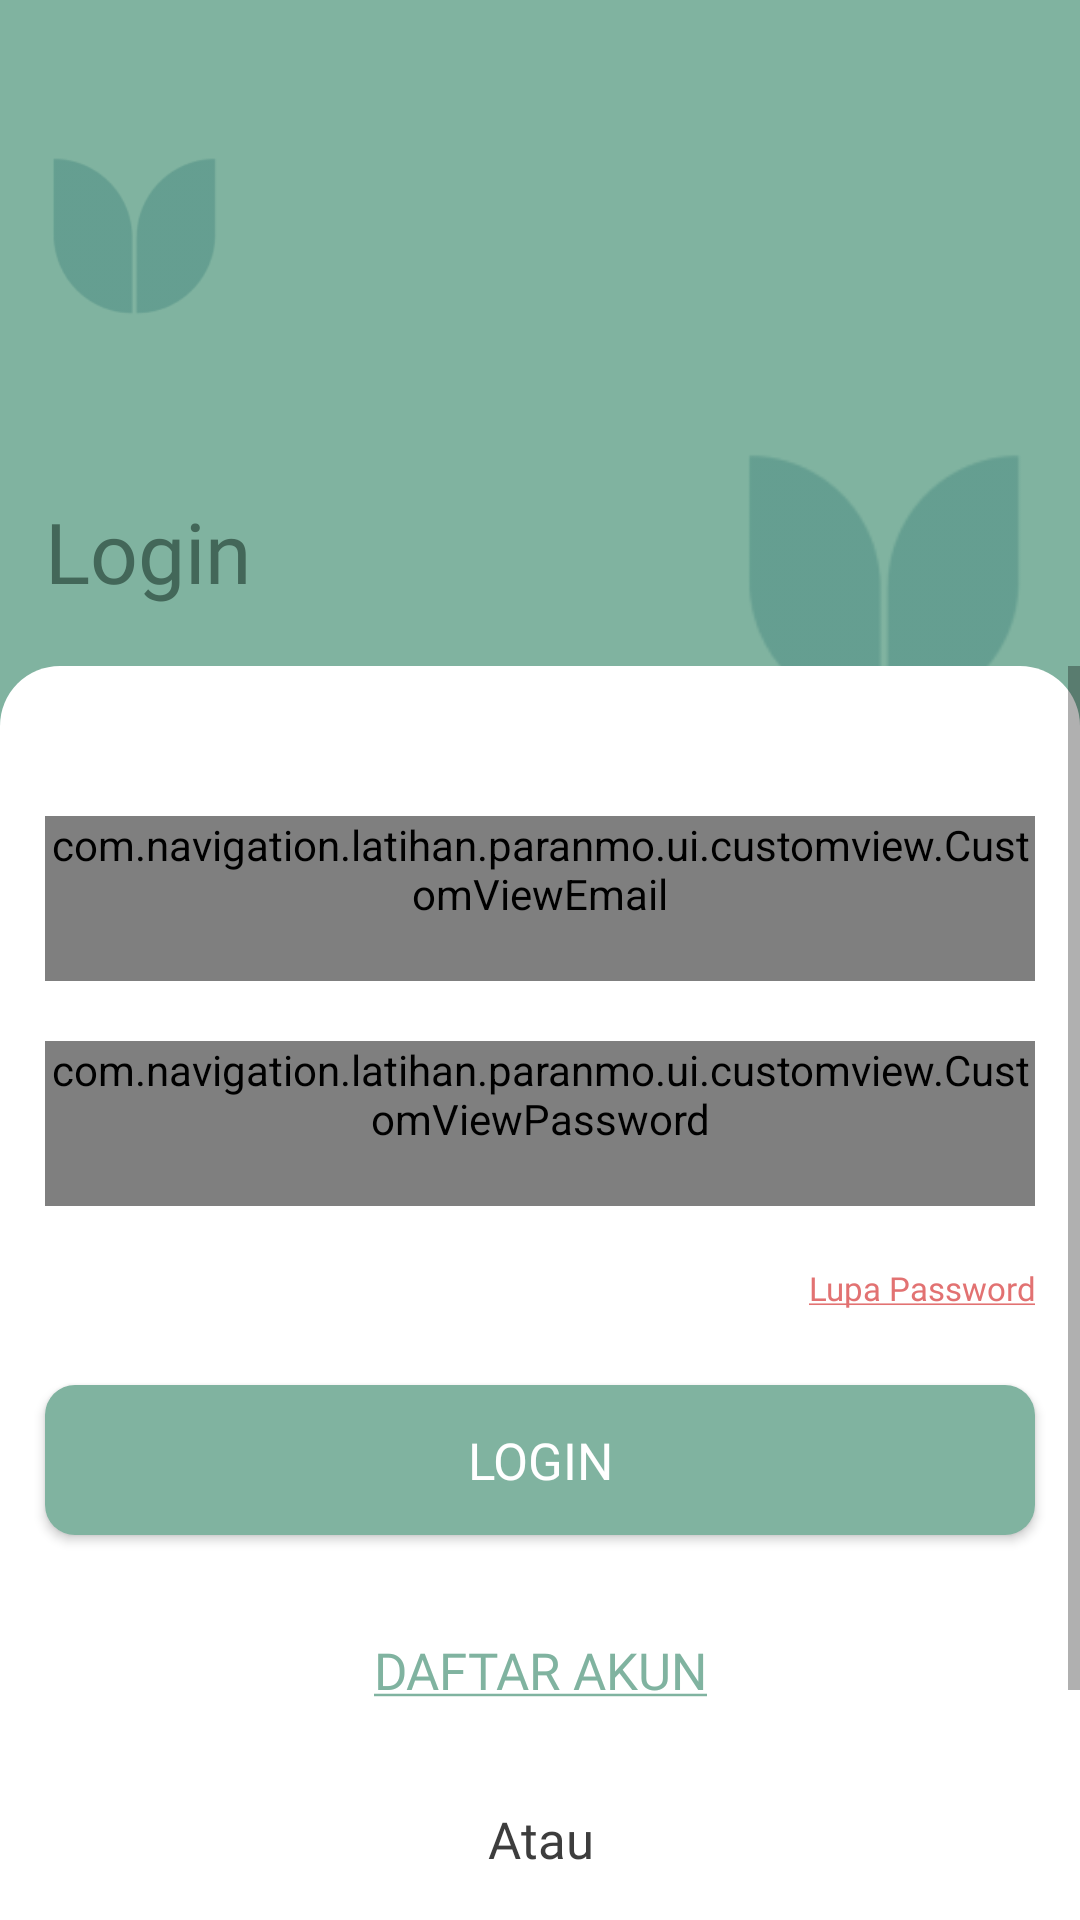

Write the Android layout XML for this screen, with the resource values it uses.
<!-- AndroidManifest.xml: activity theme Theme.SplashScreen -->
<!-- res/layout/activity_login.xml -->
<?xml version="1.0" encoding="utf-8"?>
<androidx.constraintlayout.widget.ConstraintLayout xmlns:android="http://schemas.android.com/apk/res/android"
    xmlns:app="http://schemas.android.com/apk/res-auto"
    xmlns:tools="http://schemas.android.com/tools"
    android:layout_width="match_parent"
    android:layout_height="match_parent"
    tools:context=".ui.akun.login.LoginActivity"
    android:background="@color/accents_60">


    <TextView
        style="@style/text_header_login"
        android:layout_width="match_parent"
        android:layout_height="wrap_content"
        android:layout_marginStart="15dp"
        android:layout_marginTop="55dp"
        android:layout_marginEnd="15dp"
        android:layout_marginBottom="20dp"
        android:text="@string/login"
        android:textAlignment="viewStart"
        app:layout_constraintBottom_toTopOf="@+id/frameLayout3"
        app:layout_constraintEnd_toStartOf="@+id/view6"
        app:layout_constraintStart_toStartOf="parent"
        app:layout_constraintTop_toBottomOf="@+id/view3" />

    <View
        android:id="@+id/view3"
        android:layout_width="60dp"
        android:layout_height="60dp"
        android:layout_marginStart="15dp"
        android:layout_marginTop="50dp"
        android:background="@drawable/component_10"
        app:layout_constraintStart_toStartOf="parent"
        app:layout_constraintTop_toTopOf="parent"
        tools:ignore="MissingConstraints" />


    <View

        android:id="@+id/view6"
        android:layout_width="100dp"
        android:layout_height="100dp"
        android:layout_marginTop="147dp"
        android:layout_marginEnd="15dp"
        android:background="@drawable/component_10"
        app:layout_constraintEnd_toEndOf="parent"
        app:layout_constraintTop_toTopOf="parent"
        tools:ignore="MissingConstraints" />

    <FrameLayout
        android:id="@+id/frameLayout3"
        android:layout_width="match_parent"
        android:layout_height="0dp"
        android:layout_marginTop="222dp"
        android:background="@drawable/border_login"
        app:layout_constraintBottom_toBottomOf="parent"
        app:layout_constraintEnd_toEndOf="parent"
        app:layout_constraintStart_toStartOf="parent"
        app:layout_constraintTop_toTopOf="parent"
        tools:ignore="MissingConstraints">

        <androidx.constraintlayout.widget.ConstraintLayout
            android:layout_width="match_parent"
            android:layout_height="match_parent">

            <ScrollView
                android:layout_width="match_parent"
                android:layout_height="match_parent"
                app:layout_constraintBottom_toBottomOf="parent"
                app:layout_constraintEnd_toEndOf="parent"
                app:layout_constraintStart_toStartOf="parent"
                app:layout_constraintTop_toTopOf="parent">


                <LinearLayout
                    android:layout_width="match_parent"
                    android:layout_height="wrap_content"
                    android:orientation="vertical">

                    <androidx.constraintlayout.widget.ConstraintLayout
                        android:layout_width="match_parent"
                        android:layout_height="match_parent">

                        <com.navigation.latihan.paranmo.ui.customview.CustomViewEmail
                            android:id="@+id/email"
                            style="@style/text"
                            android:layout_width="match_parent"
                            android:layout_height="wrap_content"
                            android:layout_marginStart="15dp"
                            android:layout_marginTop="50dp"
                            android:layout_marginEnd="15dp"
                            android:hint="@string/email"
                            android:inputType="textEmailAddress"
                            android:minHeight="55dp"
                            app:layout_constraintEnd_toEndOf="parent"
                            app:layout_constraintStart_toStartOf="parent"
                            app:layout_constraintTop_toTopOf="parent" />

                        <com.navigation.latihan.paranmo.ui.customview.CustomViewPassword
                            android:id="@+id/password"
                            style="@style/text"
                            android:layout_width="match_parent"
                            android:layout_height="wrap_content"
                            android:layout_marginStart="15dp"
                            android:layout_marginTop="20dp"
                            android:layout_marginEnd="15dp"
                            android:hint="@string/input_password"
                            android:inputType="textPassword"
                            android:minHeight="55dp"
                            app:layout_constraintEnd_toEndOf="parent"
                            app:layout_constraintStart_toStartOf="parent"
                            app:layout_constraintTop_toBottomOf="@+id/email"
                            app:passwordToggleEnabled="true"
                            tools:ignore="MissingConstraints" />

                        <androidx.appcompat.widget.AppCompatButton
                            android:id="@+id/login"
                            style="@style/text_button_login"
                            android:layout_width="match_parent"
                            android:layout_height="50dp"
                            android:layout_marginStart="15dp"
                            android:layout_marginTop="25dp"
                            android:layout_marginEnd="15dp"
                            android:height="56dp"
                            android:background="@drawable/border"
                            android:text="@string/login"
                            app:layout_constraintEnd_toEndOf="parent"
                            app:layout_constraintHorizontal_bias="0.0"
                            app:layout_constraintStart_toStartOf="parent"
                            app:layout_constraintTop_toBottomOf="@+id/textView8" />

                        <TextView
                            android:id="@+id/textView8"
                            style="@style/text_password"
                            android:layout_width="match_parent"
                            android:layout_height="wrap_content"
                            android:layout_marginStart="260dp"
                            android:layout_marginTop="20dp"
                            android:layout_marginEnd="15dp"
                            android:text="@string/lupa_password"
                            android:textAlignment="viewEnd"
                            app:layout_constraintEnd_toEndOf="parent"
                            app:layout_constraintStart_toStartOf="parent"
                            app:layout_constraintTop_toBottomOf="@+id/password" />

                        <androidx.appcompat.widget.AppCompatButton
                            android:id="@+id/daftar_akun"
                            style="@style/text_button_daftar"
                            android:layout_width="match_parent"
                            android:layout_height="50dp"
                            android:layout_marginStart="15dp"
                            android:layout_marginTop="20dp"
                            android:layout_marginEnd="15dp"
                            android:background="@drawable/border_off"
                            android:text="@string/daftar_akun"
                            app:layout_constraintEnd_toEndOf="parent"
                            app:layout_constraintStart_toStartOf="parent"
                            app:layout_constraintTop_toBottomOf="@+id/login" />

                        <TextView
                            android:id="@+id/textView9"
                            style="@style/text_splashscreen"
                            android:layout_width="match_parent"
                            android:layout_height="22dp"
                            android:layout_marginStart="15dp"
                            android:layout_marginTop="20dp"
                            android:layout_marginEnd="15dp"
                            android:text="@string/or"
                            app:layout_constraintEnd_toEndOf="parent"
                            app:layout_constraintStart_toStartOf="parent"
                            app:layout_constraintTop_toBottomOf="@+id/daftar_akun" />

                        <androidx.appcompat.widget.AppCompatButton
                            android:id="@+id/via_google"
                            style="@style/text_button_daftar"
                            android:layout_width="0dp"
                            android:layout_height="50dp"
                            android:layout_marginStart="15dp"
                            android:layout_marginTop="20dp"
                            android:layout_marginEnd="15dp"
                            android:background="@drawable/stroke"
                            android:drawableStart="@drawable/ic_icon"
                            android:paddingEnd="50dp"
                            android:paddingStart="50dp"
                            android:text="@string/login_via_google"
                            app:layout_constraintEnd_toEndOf="parent"
                            app:layout_constraintStart_toStartOf="parent"
                            app:layout_constraintTop_toBottomOf="@+id/textView9" />

                        <Space
                            android:layout_width="match_parent"
                            android:layout_height="20dp"
                            android:layout_marginTop="20dp"
                            app:layout_constraintTop_toBottomOf="@+id/via_google" />
                    </androidx.constraintlayout.widget.ConstraintLayout>
                </LinearLayout>
            </ScrollView>

            <ProgressBar
                android:id="@+id/progressLogin"
                style="?android:attr/progressBarStyle"
                android:layout_width="wrap_content"
                android:layout_height="wrap_content"
                android:layout_gravity="center"
                android:visibility="invisible"
                app:layout_constraintBottom_toBottomOf="parent"
                app:layout_constraintEnd_toEndOf="parent"
                app:layout_constraintStart_toStartOf="parent"
                app:layout_constraintTop_toTopOf="parent"
                tools:ignore="MissingConstraints" />
        </androidx.constraintlayout.widget.ConstraintLayout>
    </FrameLayout>



</androidx.constraintlayout.widget.ConstraintLayout>
<!-- resources referenced by this layout -->
<resources>
  <color name="accents_60">#80B3A0</color>
  <!-- drawable border (drawable-v24) -->
  <?xml version="1.0" encoding="utf-8"?>
  <shape xmlns:android="http://schemas.android.com/apk/res/android"
      android:shape="rectangle">
  
      <corners
          android:radius="10dp" />
      <solid
          android:width="2dp"
          android:color="#80B3A0"/>
  
  </shape>
  <!-- drawable border_login (drawable) -->
  <?xml version="1.0" encoding="utf-8"?>
  <shape xmlns:android="http://schemas.android.com/apk/res/android"
      android:shape="rectangle">
  
      <corners
          android:topRightRadius="20dp"
          android:topLeftRadius="20dp"/>
      <solid
          android:width="2dp"
          android:color="@color/white"/>
  </shape>
  <!-- drawable border_off (drawable-v24) -->
  <?xml version="1.0" encoding="utf-8"?>
  <shape xmlns:android="http://schemas.android.com/apk/res/android"
      android:shape="rectangle">
  
      <corners
          android:radius="10dp" />
  
  
  </shape>
  <!-- drawable stroke (drawable-v24) -->
  <?xml version="1.0" encoding="utf-8"?>
  <shape xmlns:android="http://schemas.android.com/apk/res/android"
      android:shape="rectangle">
  
      <corners
          android:radius="10dp" />
      <stroke
          android:width="2dp"
          android:color="#80B3A0"/>
  
  </shape>
  <string name="daftar_akun"><u>Daftar Akun</u></string>
  <string name="email">Email</string>
  <string name="input_password">Password</string>
  <string name="login">Login</string>
  <string name="login_via_google">Via Google</string>
  <string name="lupa_password"><u>Lupa Password</u></string>
  <string name="or">Atau</string>
  <style name="text">
          <item name="android:textSize" tools:ignore="SpUsage">14dp</item>
          <item name="android:textColor">@color/neutral_100</item>
          <item name="android:fontFamily">@font/montserrat_regular</item>
      </style>
  <style name="text_button_daftar">
          <item name="android:textSize" tools:ignore="SpUsage">17dp</item>
          <item name="android:textColor">@color/accents_60</item>
          <item name="android:fontFamily">@font/montserrat_medium</item>
          <item name="android:textAlignment">center</item>
      </style>
  <style name="text_button_login">
          <item name="android:textSize" tools:ignore="SpUsage">17dp</item>
          <item name="android:textColor">@color/white</item>
          <item name="android:fontFamily">@font/montserrat_medium</item>
          <item name="android:textAlignment">center</item>
      </style>
  <style name="text_header_login">
          <item name="android:textSize" tools:ignore="SpUsage">28dp</item>
          <item name="android:textColor">@color/accents_90</item>
          <item name="android:fontFamily">@font/montserrat_semibold</item>
          <item name="android:textAlignment">center</item>
      </style>
  <style name="text_password">
          <item name="android:textSize" tools:ignore="SpUsage">11dp</item>
          <item name="android:textColor">@color/error_50</item>
          <item name="android:fontFamily">@font/montserrat_medium</item>
      </style>
  <style name="text_splashscreen">
          <item name="android:textSize" tools:ignore="SpUsage">17dp</item>
          <item name="android:textColor">@color/neutral_100</item>
          <item name="android:fontFamily">@font/montserrat_medium</item>
          <item name="android:textAlignment">center</item>
      </style>
  <color name="white">#FFFFFF</color>
  <color name="neutral_100">#3D3D3D</color>
  <color name="accents_90">#436759</color>
  <color name="error_50">#E27272</color>
  <color name="primary_40">#BEB5B5</color>
  <color name="primary_10">#FBFBFB</color>
</resources>
